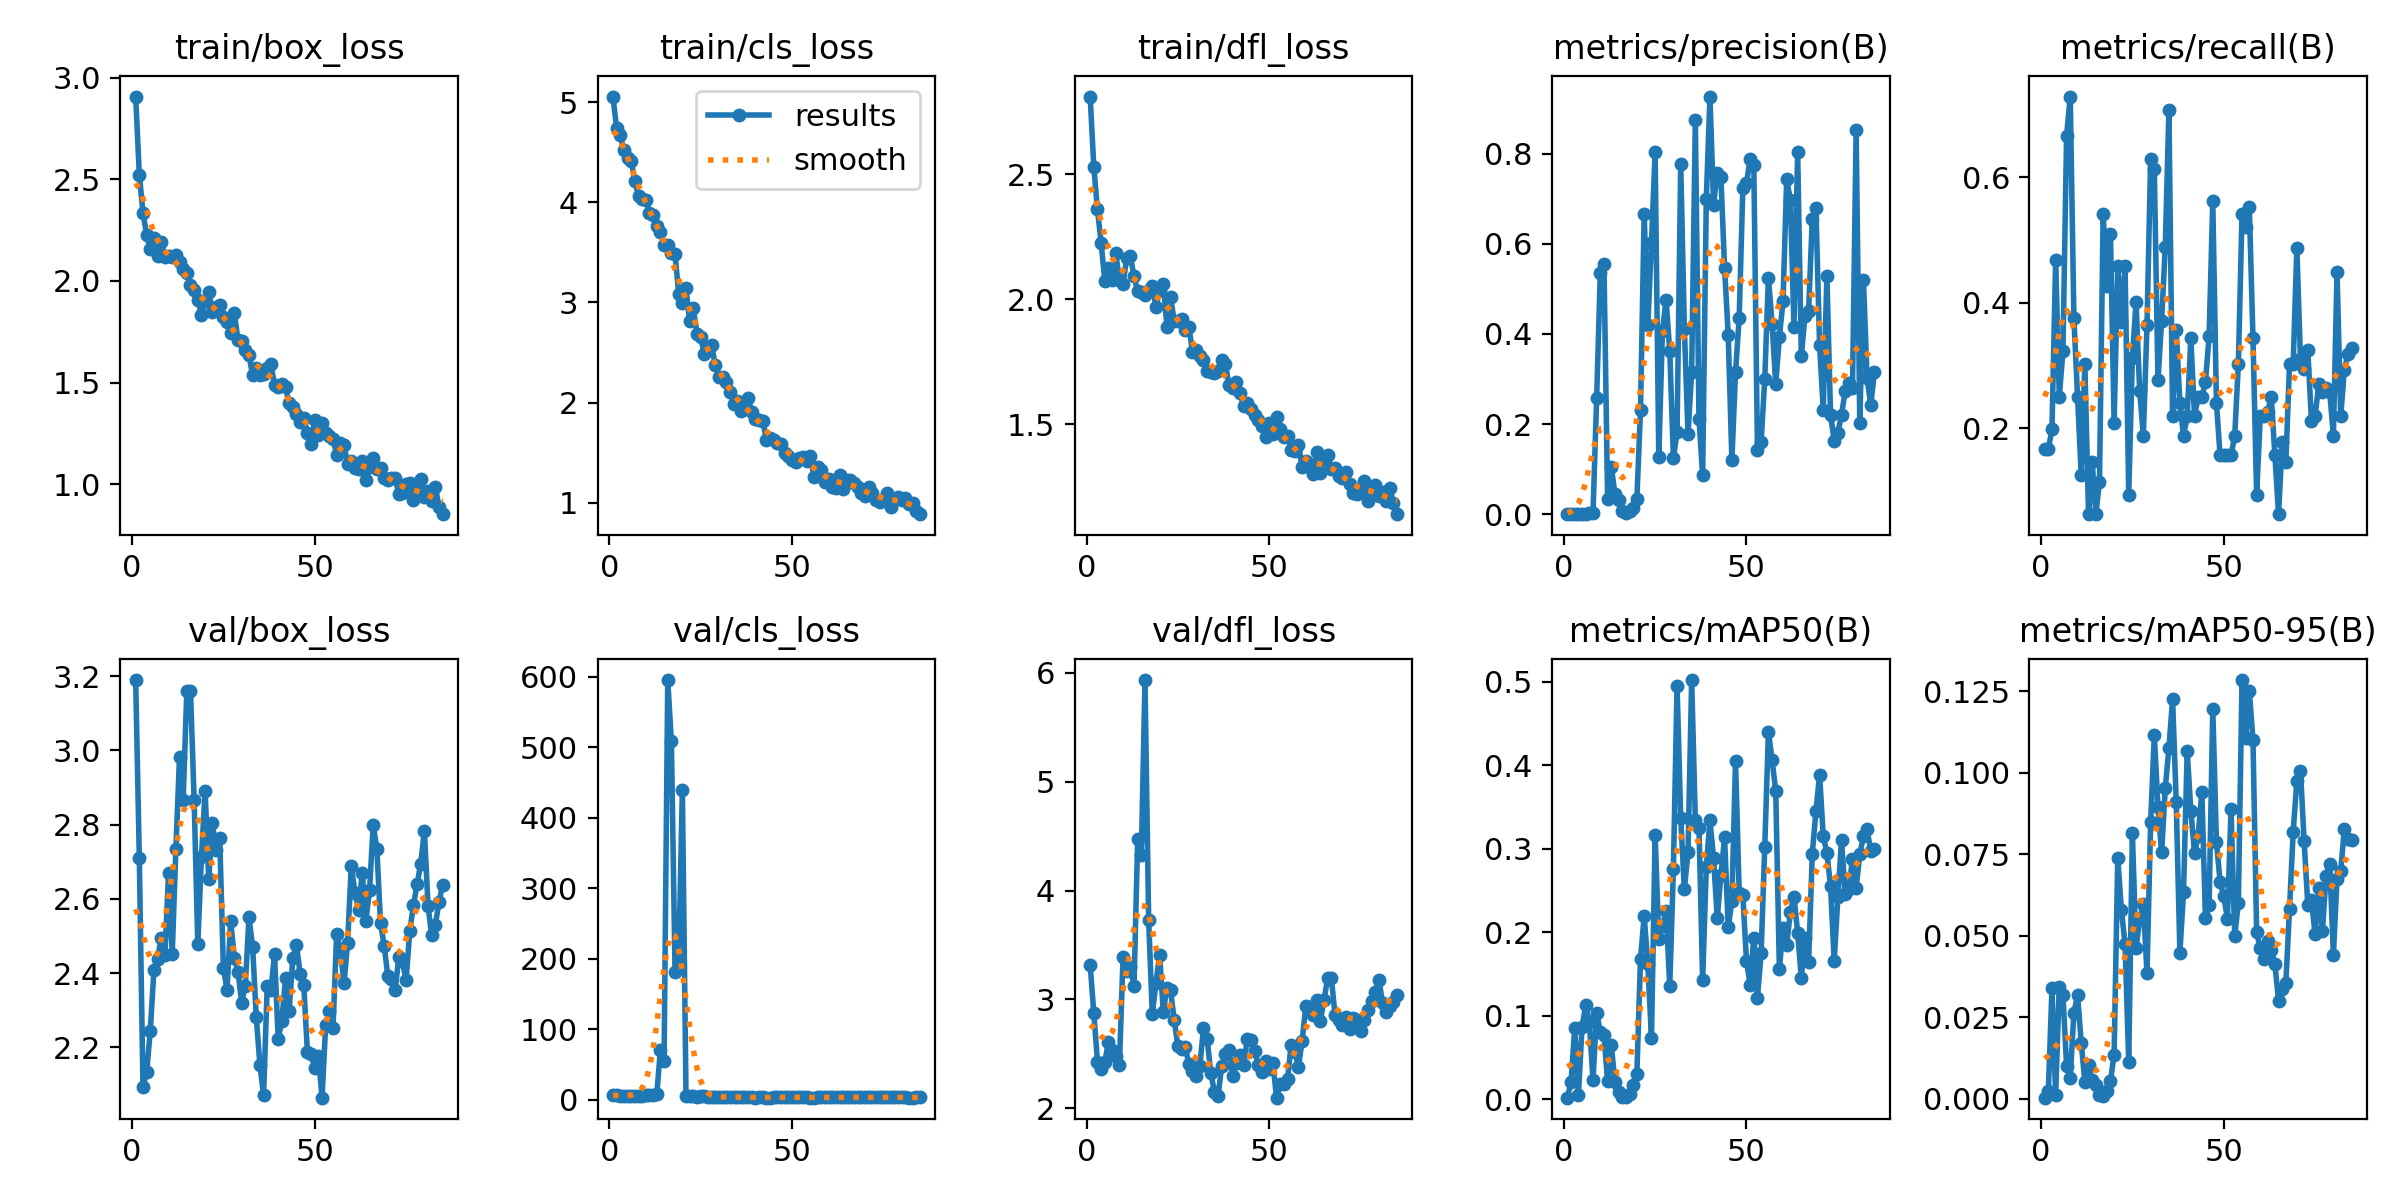

The data file committed next to this chart (first rows):
epoch, time, train/box_loss, train/cls_loss, train/dfl_loss, metrics/precision(B), metrics/recall(B), metrics/mAP50(B), metrics/mAP50-95(B), val/box_loss, val/cls_loss, val/dfl_loss, lr/pg0, lr/pg1, lr/pg2
1, 58.07, 2.906, 5.056, 2.81, 0.0003, 0.1667, 0.0019, 0.00037, 3.189, 6.799, 3.315, 0.0001, 0.0001, 0.0001
2, 114, 2.522, 4.746, 2.527, 0.00034, 0.1667, 0.0211, 0.00232, 2.709, 6.143, 2.872, 0.0002104, 0.0002104, 0.0002104
3, 170.7, 2.335, 4.668, 2.358, 0.00049, 0.1979, 0.08506, 0.03385, 2.093, 5.775, 2.426, 0.0003186, 0.0003186, 0.0003186
4, 231.6, 2.226, 4.523, 2.224, 0.00135, 0.4688, 0.00476, 0.00131, 2.132, 5.761, 2.356, 0.0004245, 0.0004245, 0.0004245
5, 293.1, 2.155, 4.44, 2.074, 0.00054, 0.25, 0.08633, 0.03434, 2.245, 5.566, 2.425, 0.0005282, 0.0005282, 0.0005282
6, 351.9, 2.213, 4.417, 2.125, 0.00099, 0.3229, 0.1124, 0.03189, 2.408, 5.494, 2.607, 0.0006297, 0.0006297, 0.0006297
7, 409.7, 2.122, 4.21, 2.076, 0.00207, 0.6667, 0.09207, 0.01009, 2.438, 5.478, 2.536, 0.000729, 0.000729, 0.000729
8, 468.8, 2.19, 4.065, 2.184, 0.00196, 0.7292, 0.02335, 0.00651, 2.496, 5.615, 2.478, 0.000826, 0.000826, 0.000826
9, 527.2, 2.116, 4.038, 2.075, 0.2586, 0.375, 0.1039, 0.02635, 2.447, 5.529, 2.395, 0.0009208, 0.0009208, 0.0009208
10, 585.7, 2.124, 4.021, 2.058, 0.5341, 0.25, 0.0805, 0.03186, 2.668, 6.252, 3.392, 0.001013, 0.001013, 0.001013
11, 644, 2.118, 3.889, 2.166, 0.5554, 0.125, 0.07715, 0.01721, 2.45, 6.402, 3.263, 0.001104, 0.001104, 0.001104
12, 701, 2.128, 3.869, 2.171, 0.03307, 0.3021, 0.02167, 0.00517, 2.733, 7.151, 3.295, 0.001114, 0.001114, 0.001114
13, 758.3, 2.091, 3.768, 2.091, 0.1053, 0.0625, 0.06551, 0.01033, 2.982, 7.775, 3.124, 0.001102, 0.001102, 0.001102
14, 817.4, 2.057, 3.708, 2.031, 0.0457, 0.1458, 0.02016, 0.00573, 2.867, 70.83, 4.475, 0.001089, 0.001089, 0.001089
15, 877.4, 2.041, 3.576, 2.03, 0.03073, 0.0625, 0.00817, 0.00429, 3.16, 54.94, 4.323, 0.001077, 0.001077, 0.001077
16, 936.5, 1.978, 3.578, 2.016, 0.00645, 0.1146, 0.00309, 0.00112, 3.161, 595.2, 5.934, 0.001064, 0.001064, 0.001064
17, 994.3, 1.954, 3.495, 2.035, 0.00232, 0.5417, 0.00282, 0.00083, 2.866, 508.1, 3.732, 0.001052, 0.001052, 0.001052
18, 1053, 1.907, 3.481, 2.052, 0.00635, 0.4271, 0.00609, 0.00234, 2.477, 180.9, 2.864, 0.00104, 0.00104, 0.00104
19, 1111, 1.834, 3.089, 1.969, 0.01408, 0.5104, 0.01695, 0.00561, 2.713, 194.5, 3.149, 0.001027, 0.001027, 0.001027
20, 1170, 1.899, 2.992, 2.035, 0.03382, 0.2083, 0.03021, 0.01347, 2.891, 439.6, 3.411, 0.001015, 0.001015, 0.001015
21, 1229, 1.947, 3.144, 2.061, 0.2315, 0.4583, 0.1678, 0.07387, 2.652, 5.587, 2.888, 0.001002, 0.001002, 0.001002
22, 1281, 1.847, 2.811, 1.89, 0.6652, 0.3698, 0.2196, 0.05781, 2.803, 5.82, 3.1, 0.0009901, 0.0009901, 0.0009901
23, 1325, 1.872, 2.945, 2.006, 0.4195, 0.4583, 0.1622, 0.04745, 2.731, 4.793, 3.082, 0.0009778, 0.0009778, 0.0009778
24, 1368, 1.881, 2.687, 1.913, 0.6019, 0.09375, 0.07336, 0.01132, 2.764, 4.545, 2.809, 0.0009654, 0.0009654, 0.0009654
25, 1411, 1.821, 2.656, 1.913, 0.8033, 0.3125, 0.317, 0.08146, 2.414, 5.079, 2.57, 0.000953, 0.000953, 0.000953
26, 1456, 1.797, 2.487, 1.921, 0.1267, 0.4005, 0.192, 0.0462, 2.355, 5.696, 2.542, 0.0009406, 0.0009406, 0.0009406
27, 1501, 1.741, 2.544, 1.875, 0.4072, 0.2592, 0.2071, 0.055, 2.541, 4.161, 2.565, 0.0009283, 0.0009283, 0.0009283
28, 1541, 1.84, 2.573, 1.89, 0.4753, 0.1878, 0.225, 0.05978, 2.439, 3.79, 2.402, 0.0009159, 0.0009159, 0.0009159
29, 1582, 1.709, 2.375, 1.789, 0.3625, 0.3643, 0.1358, 0.03854, 2.404, 3.914, 2.344, 0.0009035, 0.0009035, 0.0009035
30, 1622, 1.702, 2.257, 1.798, 0.1246, 0.63, 0.2764, 0.08483, 2.32, 3.478, 2.298, 0.0008911, 0.0008911, 0.0008911
31, 1661, 1.66, 2.259, 1.771, 0.1815, 0.6128, 0.4951, 0.1115, 2.366, 3.824, 2.385, 0.0008787, 0.0008787, 0.0008787
32, 1701, 1.633, 2.207, 1.757, 0.7774, 0.2761, 0.3375, 0.0895, 2.55, 3.805, 2.733, 0.0008664, 0.0008664, 0.0008664
33, 1742, 1.537, 2.107, 1.714, 0.4117, 0.3711, 0.2514, 0.07554, 2.471, 3.905, 2.639, 0.000854, 0.000854, 0.000854
34, 1787, 1.573, 1.992, 1.71, 0.1784, 0.4889, 0.2962, 0.09521, 2.282, 4.041, 2.324, 0.0008416, 0.0008416, 0.0008416
35, 1827, 1.535, 2.016, 1.705, 0.3157, 0.7083, 0.5022, 0.1075, 2.152, 3.61, 2.152, 0.0008293, 0.0008293, 0.0008293
36, 1867, 1.544, 1.92, 1.712, 0.8756, 0.2188, 0.3342, 0.1226, 2.071, 3.163, 2.115, 0.0008169, 0.0008169, 0.0008169
37, 1907, 1.57, 1.933, 1.758, 0.2123, 0.3566, 0.3255, 0.09098, 2.365, 3.296, 2.385, 0.0008045, 0.0008045, 0.0008045
38, 1946, 1.589, 2.042, 1.739, 0.08705, 0.2396, 0.1424, 0.04484, 2.353, 3.494, 2.5, 0.0007921, 0.0007921, 0.0007921
39, 1987, 1.49, 1.902, 1.658, 0.6983, 0.1875, 0.2778, 0.06342, 2.45, 3.521, 2.532, 0.0007797, 0.0007797, 0.0007797
40, 2028, 1.479, 1.84, 1.644, 0.9266, 0.2188, 0.3341, 0.1065, 2.222, 3.121, 2.299, 0.0007674, 0.0007674, 0.0007674
41, 2068, 1.493, 1.825, 1.669, 0.6871, 0.3438, 0.2885, 0.08831, 2.272, 3.374, 2.413, 0.000755, 0.000755, 0.000755
42, 2109, 1.479, 1.817, 1.626, 0.7579, 0.2188, 0.2166, 0.07529, 2.385, 3.419, 2.486, 0.0007426, 0.0007426, 0.0007426
43, 2150, 1.397, 1.625, 1.571, 0.7483, 0.25, 0.2684, 0.08059, 2.299, 2.89, 2.398, 0.0007302, 0.0007302, 0.0007302
44, 2191, 1.38, 1.648, 1.583, 0.5467, 0.25, 0.3137, 0.09407, 2.44, 2.896, 2.632, 0.0007179, 0.0007179, 0.0007179
45, 2232, 1.345, 1.631, 1.56, 0.3979, 0.2736, 0.2062, 0.05538, 2.476, 3.324, 2.629, 0.0007055, 0.0007055, 0.0007055
46, 2272, 1.308, 1.595, 1.537, 0.1204, 0.3476, 0.2372, 0.05942, 2.399, 3.497, 2.529, 0.0006931, 0.0006931, 0.0006931
47, 2313, 1.326, 1.584, 1.518, 0.315, 0.5625, 0.405, 0.1196, 2.367, 3.184, 2.396, 0.0006808, 0.0006808, 0.0006808
48, 2354, 1.253, 1.501, 1.493, 0.4357, 0.2402, 0.2477, 0.07882, 2.186, 3.213, 2.336, 0.0006684, 0.0006684, 0.0006684
49, 2395, 1.199, 1.472, 1.447, 0.7228, 0.1562, 0.245, 0.06649, 2.182, 3.542, 2.438, 0.000656, 0.000656, 0.000656
50, 2435, 1.317, 1.423, 1.505, 0.7344, 0.1562, 0.1654, 0.06221, 2.143, 3.782, 2.358, 0.0006436, 0.0006436, 0.0006436
51, 2475, 1.241, 1.407, 1.459, 0.7879, 0.1562, 0.1371, 0.05524, 2.177, 3.677, 2.412, 0.0006312, 0.0006312, 0.0006312
52, 2516, 1.301, 1.444, 1.53, 0.7756, 0.1562, 0.193, 0.08877, 2.064, 3.504, 2.096, 0.0006189, 0.0006189, 0.0006189
53, 2555, 1.253, 1.454, 1.482, 0.1424, 0.1875, 0.1219, 0.04989, 2.261, 3.425, 2.223, 0.0006065, 0.0006065, 0.0006065
54, 2596, 1.237, 1.415, 1.448, 0.1598, 0.3021, 0.175, 0.06008, 2.299, 3.384, 2.22, 0.0005941, 0.0005941, 0.0005941
55, 2636, 1.224, 1.469, 1.453, 0.3008, 0.5418, 0.3023, 0.1284, 2.253, 3.016, 2.266, 0.0005818, 0.0005818, 0.0005818
56, 2676, 1.143, 1.26, 1.397, 0.5252, 0.5208, 0.44, 0.1107, 2.505, 2.991, 2.583, 0.0005694, 0.0005694, 0.0005694
57, 2716, 1.202, 1.354, 1.392, 0.4229, 0.5521, 0.4066, 0.125, 2.463, 3.138, 2.519, 0.000557, 0.000557, 0.000557
58, 2756, 1.191, 1.329, 1.418, 0.2889, 0.3438, 0.369, 0.11, 2.372, 3.265, 2.382, 0.0005446, 0.0005446, 0.0005446
59, 2796, 1.098, 1.207, 1.329, 0.3929, 0.09375, 0.1563, 0.05101, 2.482, 3.261, 2.617, 0.0005322, 0.0005322, 0.0005322
60, 2837, 1.114, 1.238, 1.351, 0.4732, 0.2188, 0.2053, 0.04622, 2.688, 3.175, 2.938, 0.0005199, 0.0005199, 0.0005199
... 25 more rows
